Labelled photos from "images", an image-classification folder in Ultraluxe25/ML-START-2024---Computer-Vision. The possible labels are: aircraft, ship.

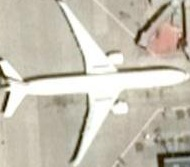
Label: aircraft

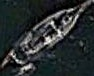
Label: ship

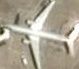
Label: aircraft

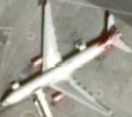
Label: aircraft

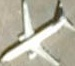
Label: aircraft

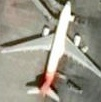
Label: aircraft
